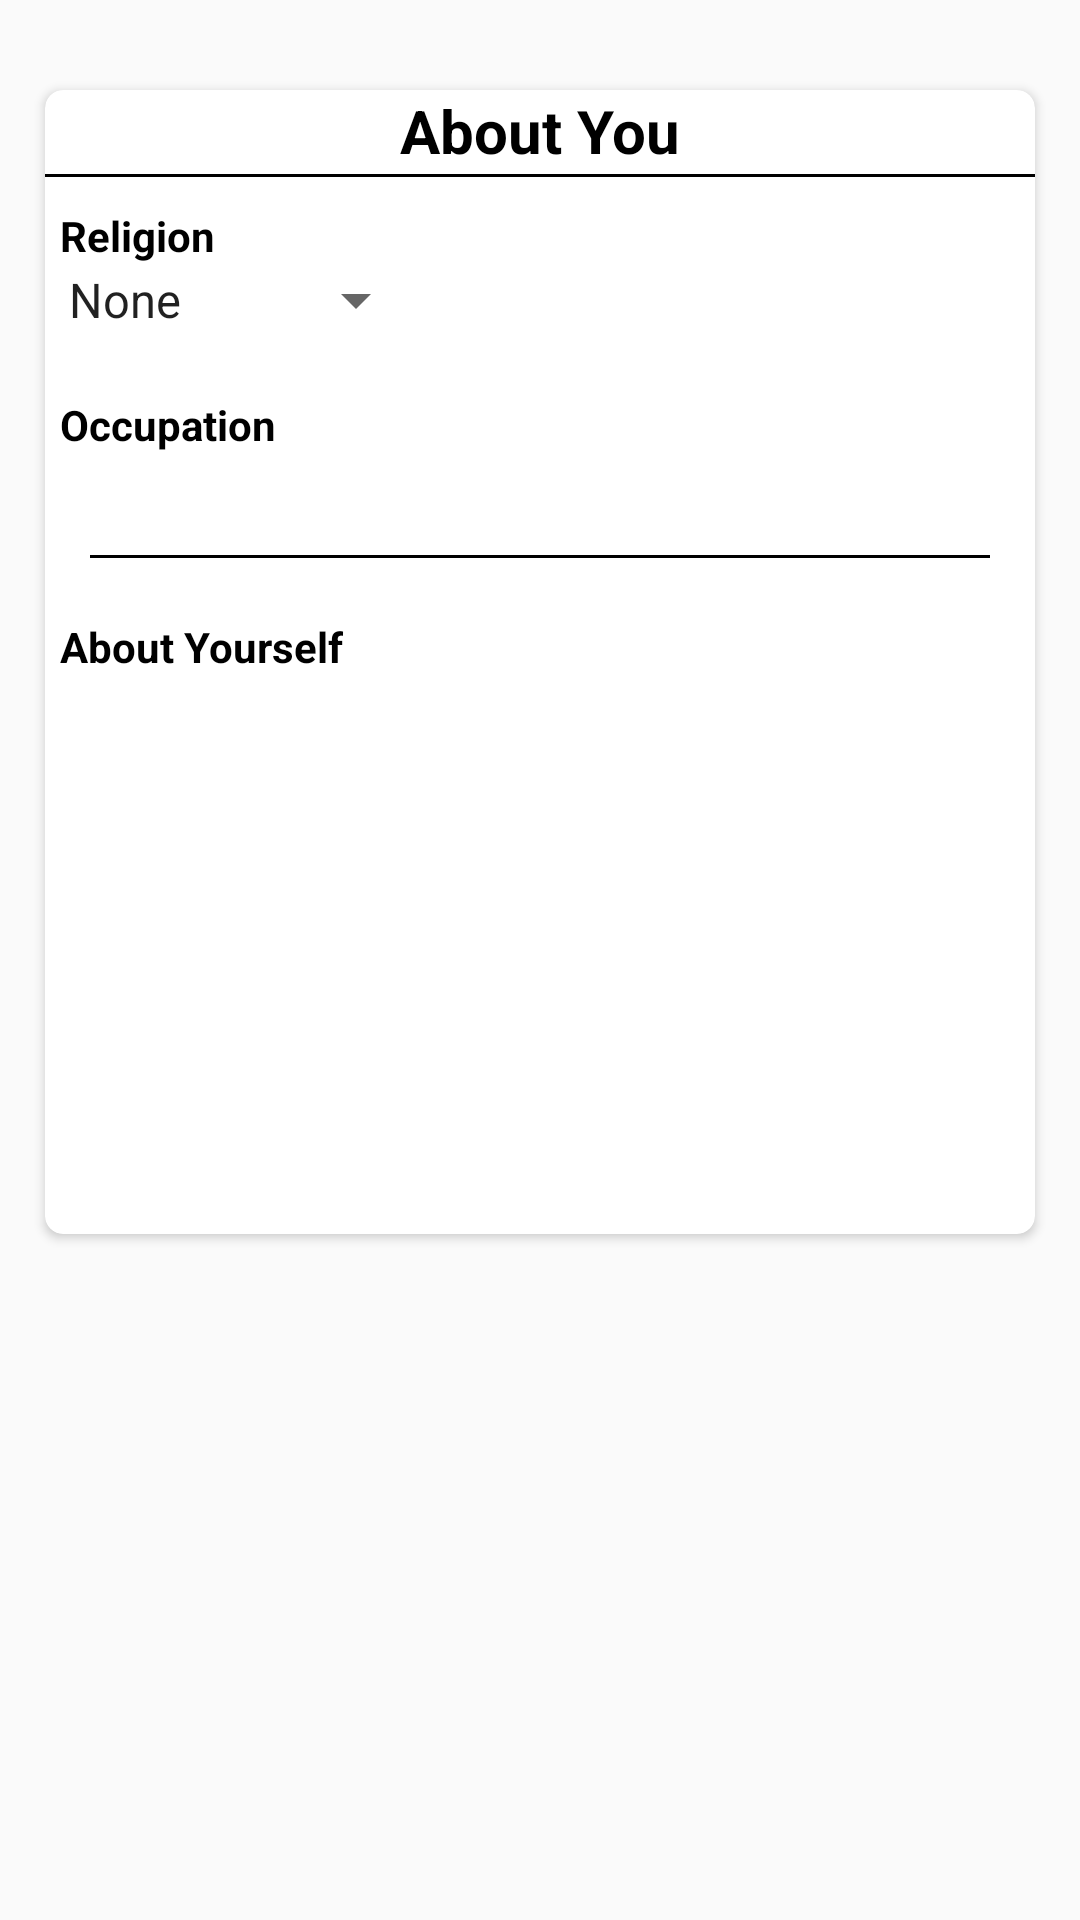

Write the Android layout XML for this screen, with the resource values it uses.
<!-- AndroidManifest.xml: application theme AppTheme -->
<!-- res/layout/about_you_card.xml -->
<?xml version="1.0" encoding="utf-8"?>
<LinearLayout
    xmlns:android="http://schemas.android.com/apk/res/android" android:layout_width="match_parent"
    android:layout_height="match_parent"
    xmlns:app="http://schemas.android.com/apk/res-auto">

    <android.support.v7.widget.CardView xmlns:card_view="http://schemas.android.com/apk/res-auto"
        android:layout_width="match_parent"
        android:layout_height="wrap_content"
        android:layout_marginLeft="15dp"
        android:layout_marginRight="15dp"
        android:layout_marginTop="30dp"
        android:background="@color/white"
        app:cardBackgroundColor="@color/white"
        card_view:cardElevation="2dp"
        card_view:cardCornerRadius="6dp">

        <LinearLayout
            android:layout_width="match_parent"
            android:layout_height="match_parent"
            android:orientation="vertical">

            <TextView
                android:layout_width="match_parent"
                android:layout_height="wrap_content"
                android:gravity="center_horizontal"
                android:text="@string/about_you"
                android:textColor="@color/black"
                android:textSize="20sp"
                android:textStyle="bold" />

            <View
                android:layout_width="match_parent"
                android:layout_height="1dp"
                android:layout_marginTop="1dp"
                android:background="@color/black" />

            <TextView
                android:layout_width="match_parent"
                android:layout_height="wrap_content"
                android:layout_marginLeft="5dp"
                android:layout_marginTop="10dp"
                android:text="@string/religion"
                android:textColor="@color/black"
                android:textStyle="bold" />


            <Spinner
                android:id="@+id/spinner_religion"
                android:layout_width="wrap_content"
                android:layout_height="wrap_content"
                android:layout_marginBottom="10dp"
                android:entries="@array/religion_list" />


            <TextView
                android:layout_width="match_parent"
                android:layout_height="wrap_content"
                android:layout_marginLeft="5dp"
                android:layout_marginTop="10dp"
                android:text="@string/occupaion"
                android:textColor="@color/black"
                android:textStyle="bold" />


            <EditText
                android:id="@+id/ev_occupation"
                android:layout_width="match_parent"
                android:layout_height="30dp"
                android:layout_marginBottom="10dp"
                android:layout_marginLeft="15dp"
                android:layout_marginRight="15dp"
                android:layout_marginTop="5dp"
                android:background="@drawable/edit_text" />

            <TextView
                android:layout_width="match_parent"
                android:layout_height="wrap_content"
                android:layout_marginLeft="5dp"
                android:layout_marginTop="10dp"
                android:text="@string/about_yourself"
                android:textColor="@color/black"
                android:textStyle="bold" />


            <EditText
                android:id="@+id/ev_description"
                android:layout_width="match_parent"
                android:lines="8"
                android:gravity="top|left"
                android:background="@android:color/transparent"
                android:layout_height="wrap_content"
                android:layout_marginBottom="10dp"
                android:layout_marginLeft="15dp"
                android:layout_marginRight="15dp"
                android:layout_marginTop="5dp"/>


        </LinearLayout>

    </android.support.v7.widget.CardView>

</LinearLayout>
<!-- resources referenced by this layout -->
<resources>
  <string-array name="religion_list">
          <item>None</item>
          <item>Christian</item>
          <item>Jewish</item>
          <item>Muslim</item>
          <item>Hindu</item>
      </string-array>
  <color name="black">#000000</color>
  <color name="white">#FFFFFF</color>
  <!-- drawable edit_text (drawable) -->
  <?xml version="1.0" encoding="utf-8"?>
  <layer-list xmlns:android="http://schemas.android.com/apk/res/android" >
      <item>
          <shape
              android:shape="rectangle">
              <stroke android:width="1dp" android:color="#FF000000" />
              <solid android:color="@color/white" />
  
          </shape>
      </item>
  
      <item android:top="0dp" android:bottom="1dp">
          <shape
              android:shape="rectangle">
              <stroke android:width="1dp" android:color="@color/white" />
              <solid android:color="#00000000" />
          </shape>
      </item>
  
  </layer-list>
  <string name="about_you">About You</string>
  <string name="about_yourself">About Yourself</string>
  <string name="occupaion">Occupation</string>
  <string name="religion">Religion</string>
  <style name="AppTheme" parent="Theme.AppCompat.Light.DarkActionBar">
          
          <item name="colorPrimary">@color/colorPrimary</item>
          <item name="colorPrimaryDark">@color/colorPrimaryDark</item>
          <item name="colorAccent">@color/colorAccent</item>
      </style>
  <color name="colorPrimary">#FF0266</color>
  <color name="colorPrimaryDark">#C5003C</color>
  <color name="colorAccent">#16C1FF</color>
</resources>
